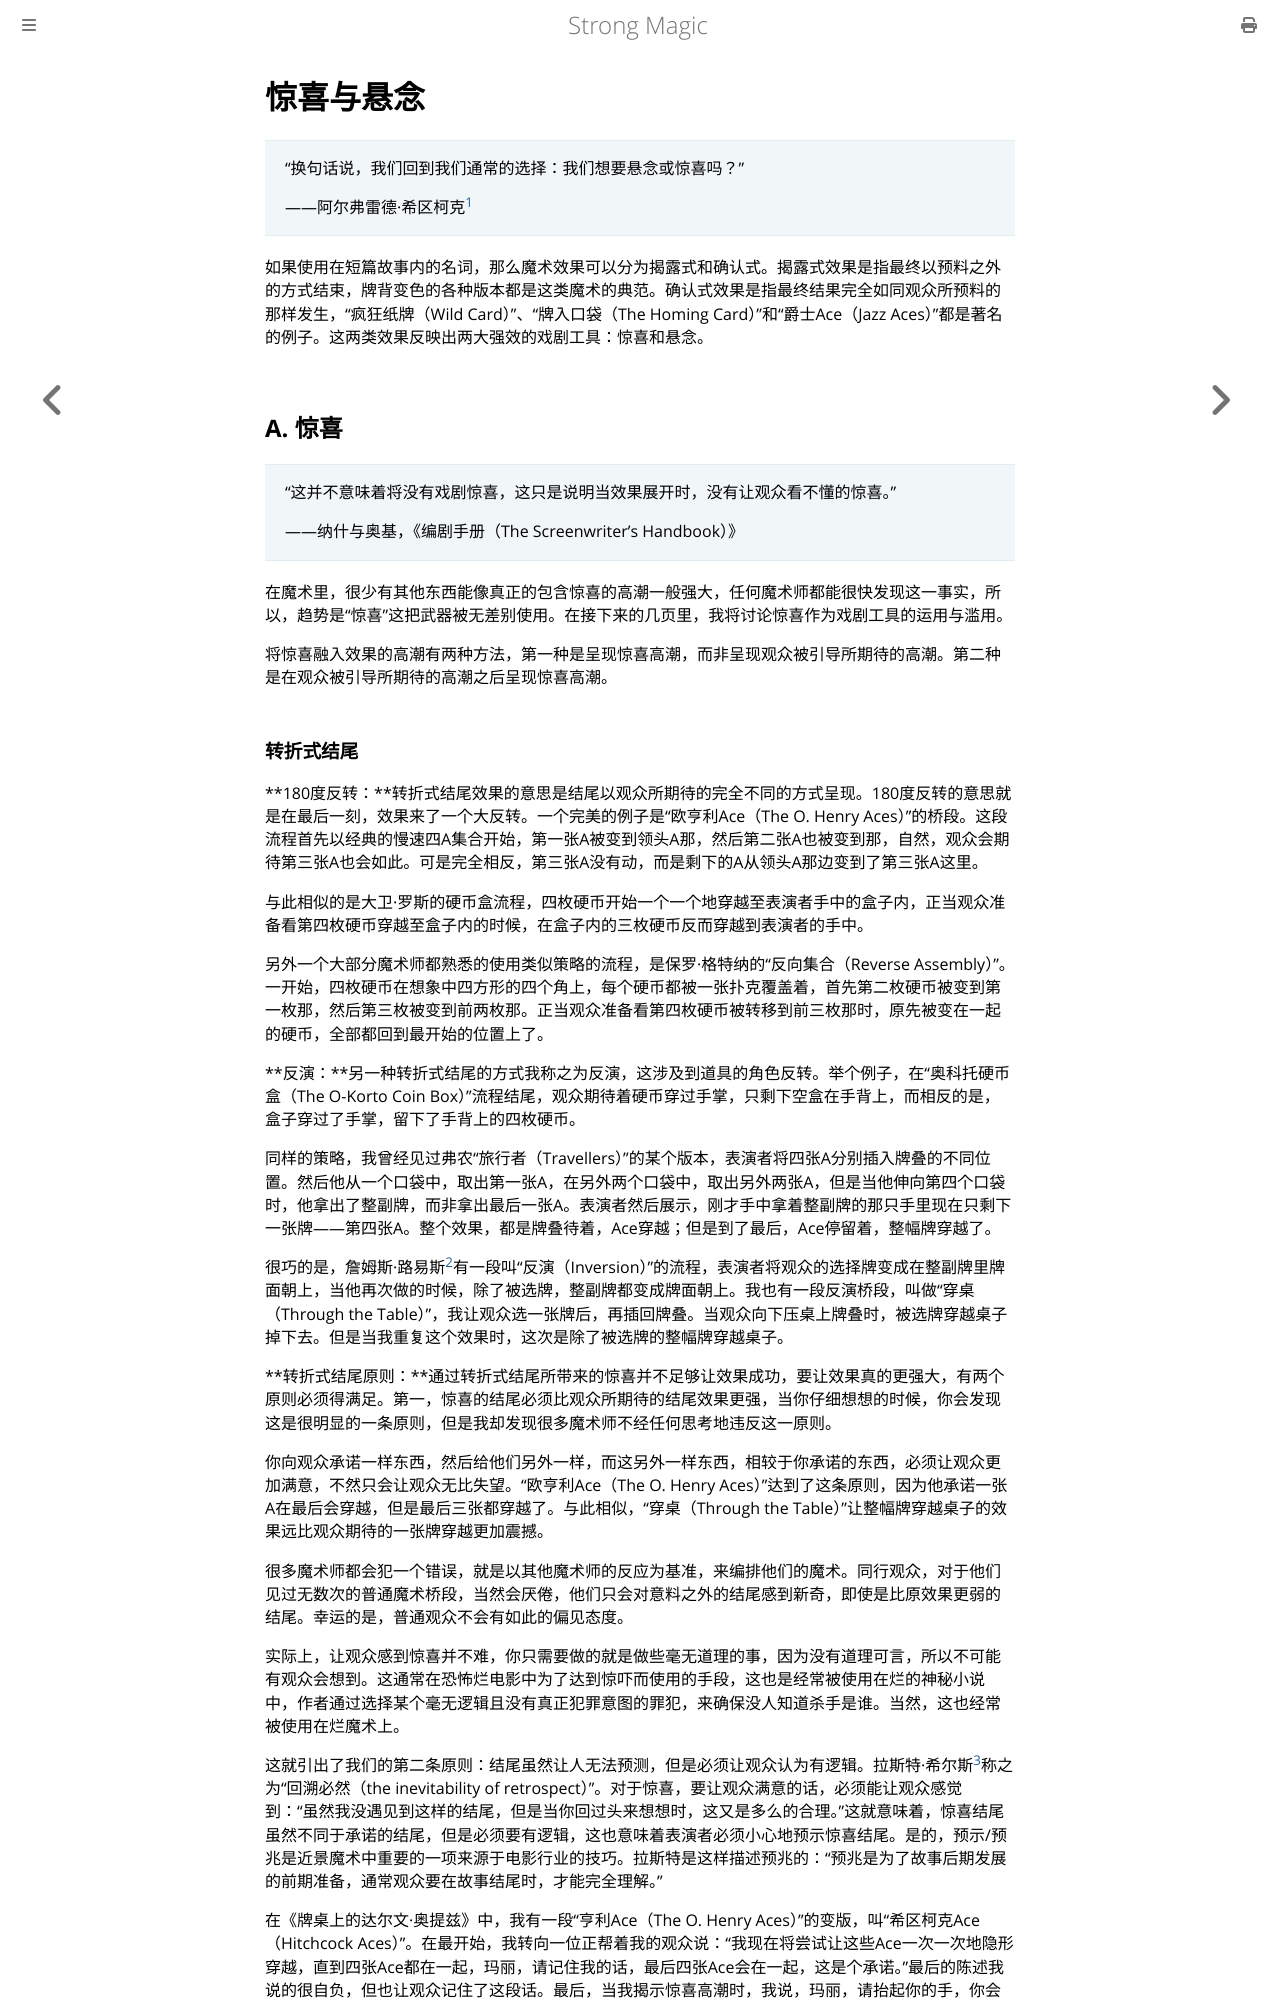

repository: ZJY0516/strong-magic · page: dramatic-structure/surprise-and-suspense.html · generator: mdbook

# 惊喜与悬念

> “换句话说，我们回到我们通常的选择：我们想要悬念或惊喜吗？”
>
> ——阿尔弗雷德·希区柯克[^1]

如果使用在短篇故事内的名词，那么魔术效果可以分为揭露式和确认式。揭露式效果是指最终以预料之外的方式结束，牌背变色的各种版本都是这类魔术的典范。确认式效果是指最终结果完全如同观众所预料的那样发生，“疯狂纸牌（Wild Card）”、“牌入口袋（The Homing Card）”和“爵士Ace（Jazz Aces）”都是著名的例子。这两类效果反映出两大强效的戏剧工具：惊喜和悬念。

## A. 惊喜

> “这并不意味着将没有戏剧惊喜，这只是说明当效果展开时，没有让观众看不懂的惊喜。”
>
> ——纳什与奥基，《编剧手册（The Screenwriter’s Handbook）》

在魔术里，很少有其他东西能像真正的包含惊喜的高潮一般强大，任何魔术师都能很快发现这一事实，所以，趋势是“惊喜”这把武器被无差别使用。在接下来的几页里，我将讨论惊喜作为戏剧工具的运用与滥用。

将惊喜融入效果的高潮有两种方法，第一种是呈现惊喜高潮，而非呈现观众被引导所期待的高潮。第二种是在观众被引导所期待的高潮之后呈现惊喜高潮。

### 转折式结尾

**180度反转：**转折式结尾效果的意思是结尾以观众所期待的完全不同的方式呈现。180度反转的意思就是在最后一刻，效果来了一个大反转。一个完美的例子是“欧亨利Ace（The O. Henry Aces）”的桥段。这段流程首先以经典的慢速四A集合开始，第一张A被变到领头A那，然后第二张A也被变到那，自然，观众会期待第三张A也会如此。可是完全相反，第三张A没有动，而是剩下的A从领头A那边变到了第三张A这里。

与此相似的是大卫·罗斯的硬币盒流程，四枚硬币开始一个一个地穿越至表演者手中的盒子内，正当观众准备看第四枚硬币穿越至盒子内的时候，在盒子内的三枚硬币反而穿越到表演者的手中。

另外一个大部分魔术师都熟悉的使用类似策略的流程，是保罗·格特纳的“反向集合（Reverse Assembly）”。一开始，四枚硬币在想象中四方形的四个角上，每个硬币都被一张扑克覆盖着，首先第二枚硬币被变到第一枚那，然后第三枚被变到前两枚那。正当观众准备看第四枚硬币被转移到前三枚那时，原先被变在一起的硬币，全部都回到最开始的位置上了。

**反演：**另一种转折式结尾的方式我称之为反演，这涉及到道具的角色反转。举个例子，在“奥科托硬币盒（The O-Korto Coin Box）”流程结尾，观众期待着硬币穿过手掌，只剩下空盒在手背上，而相反的是，盒子穿过了手掌，留下了手背上的四枚硬币。

同样的策略，我曾经见过弗农“旅行者（Travellers）”的某个版本，表演者将四张A分别插入牌叠的不同位置。然后他从一个口袋中，取出第一张A，在另外两个口袋中，取出另外两张A，但是当他伸向第四个口袋时，他拿出了整副牌，而非拿出最后一张A。表演者然后展示，刚才手中拿着整副牌的那只手里现在只剩下一张牌——第四张A。整个效果，都是牌叠待着，Ace穿越；但是到了最后，Ace停留着，整幅牌穿越了。

很巧的是，詹姆斯·路易斯[^2]有一段叫“反演（Inversion）”的流程，表演者将观众的选择牌变成在整副牌里牌面朝上，当他再次做的时候，除了被选牌，整副牌都变成牌面朝上。我也有一段反演桥段，叫做“穿桌（Through the Table）”，我让观众选一张牌后，再插回牌叠。当观众向下压桌上牌叠时，被选牌穿越桌子掉下去。但是当我重复这个效果时，这次是除了被选牌的整幅牌穿越桌子。

**转折式结尾原则：**通过转折式结尾所带来的惊喜并不足够让效果成功，要让效果真的更强大，有两个原则必须得满足。第一，惊喜的结尾必须比观众所期待的结尾效果更强，当你仔细想想的时候，你会发现这是很明显的一条原则，但是我却发现很多魔术师不经任何思考地违反这一原则。

你向观众承诺一样东西，然后给他们另外一样，而这另外一样东西，相较于你承诺的东西，必须让观众更加满意，不然只会让观众无比失望。“欧亨利Ace（The O. Henry Aces）”达到了这条原则，因为他承诺一张A在最后会穿越，但是最后三张都穿越了。与此相似，“穿桌（Through the Table）”让整幅牌穿越桌子的效果远比观众期待的一张牌穿越更加震撼。

很多魔术师都会犯一个错误，就是以其他魔术师的反应为基准，来编排他们的魔术。同行观众，对于他们见过无数次的普通魔术桥段，当然会厌倦，他们只会对意料之外的结尾感到新奇，即使是比原效果更弱的结尾。幸运的是，普通观众不会有如此的偏见态度。

实际上，让观众感到惊喜并不难，你只需要做的就是做些毫无道理的事，因为没有道理可言，所以不可能有观众会想到。这通常在恐怖烂电影中为了达到惊吓而使用的手段，这也是经常被使用在烂的神秘小说中，作者通过选择某个毫无逻辑且没有真正犯罪意图的罪犯，来确保没人知道杀手是谁。当然，这也经常被使用在烂魔术上。

这就引出了我们的第二条原则：结尾虽然让人无法预测，但是必须让观众认为有逻辑。拉斯特·希尔斯[^3]称之为“回溯必然（the inevitability of retrospect）”。对于惊喜，要让观众满意的话，必须能让观众感觉到：“虽然我没遇见到这样的结尾，但是当你回过头来想想时，这又是多么的合理。”这就意味着，惊喜结尾虽然不同于承诺的结尾，但是必须要有逻辑，这也意味着表演者必须小心地预示惊喜结尾。是的，预示/预兆是近景魔术中重要的一项来源于电影行业的技巧。拉斯特是这样描述预兆的：“预兆是为了故事后期发展的前期准备，通常观众要在故事结尾时，才能完全理解。”

在《牌桌上的达尔文·奥提兹》中，我有一段“亨利Ace（The O. Henry Aces）”的变版，叫“希区柯克Ace（Hitchcock Aces）”。在最开始，我转向一位正帮着我的观众说：“我现在将尝试让这些Ace一次一次地隐形穿越，直到四张Ace都在一起，玛丽，请记住我的话，最后四张Ace会在一起，这是个承诺。”最后的陈述我说的很自负，但也让观众记住了这段话。最后，当我揭示惊喜高潮时，我说，玛丽，请抬起你的手，你会看到我遵守了我的承诺，四张Ace都在一起！
